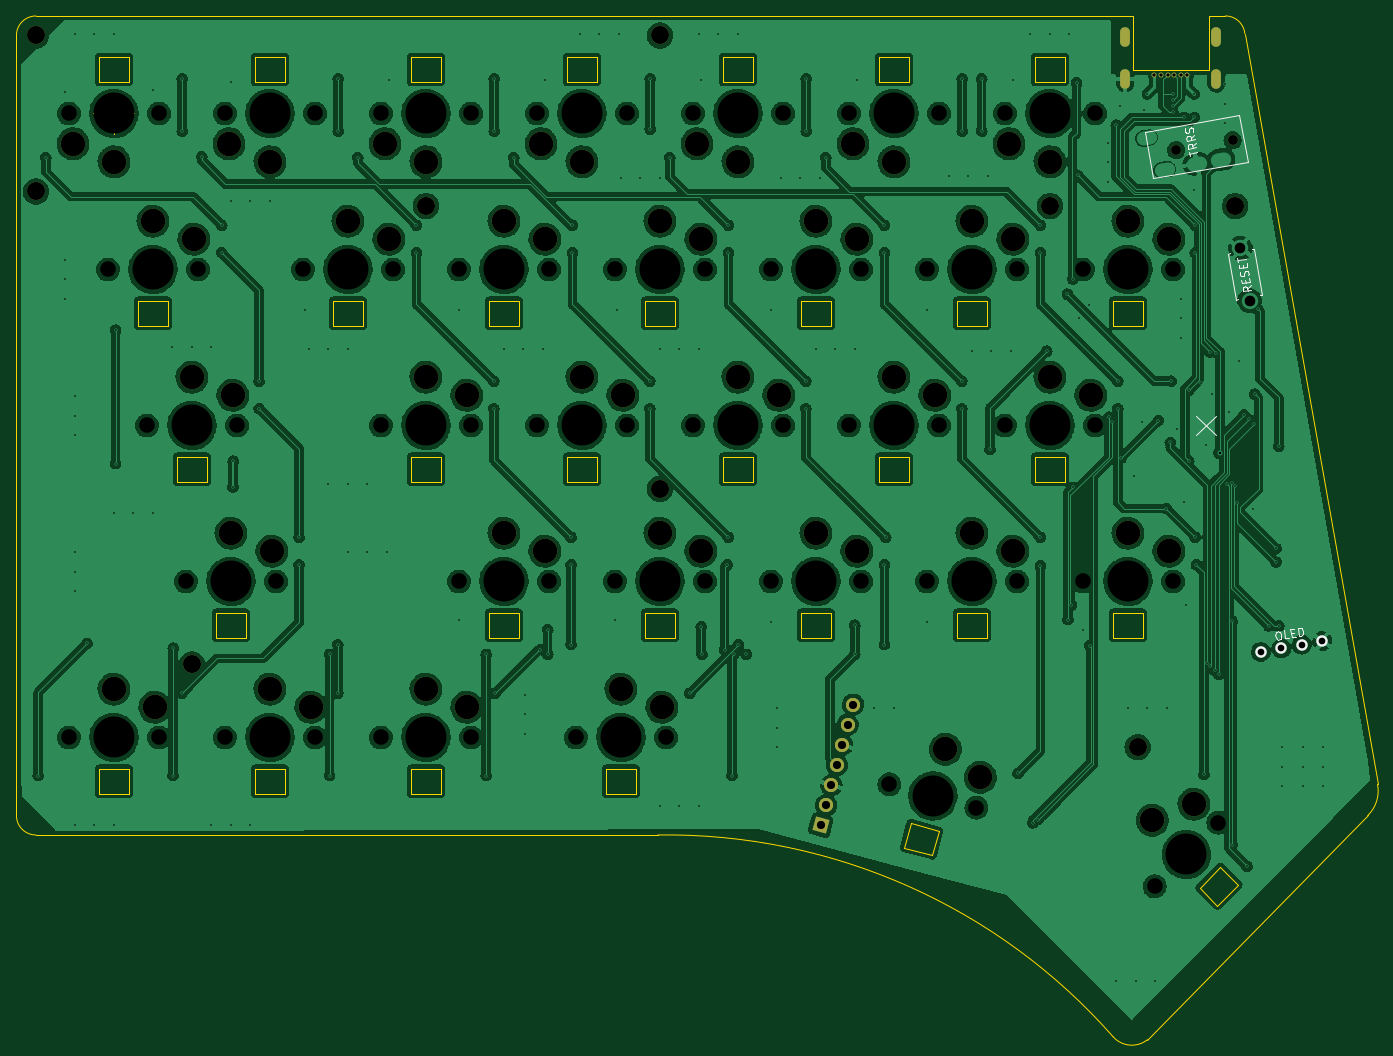
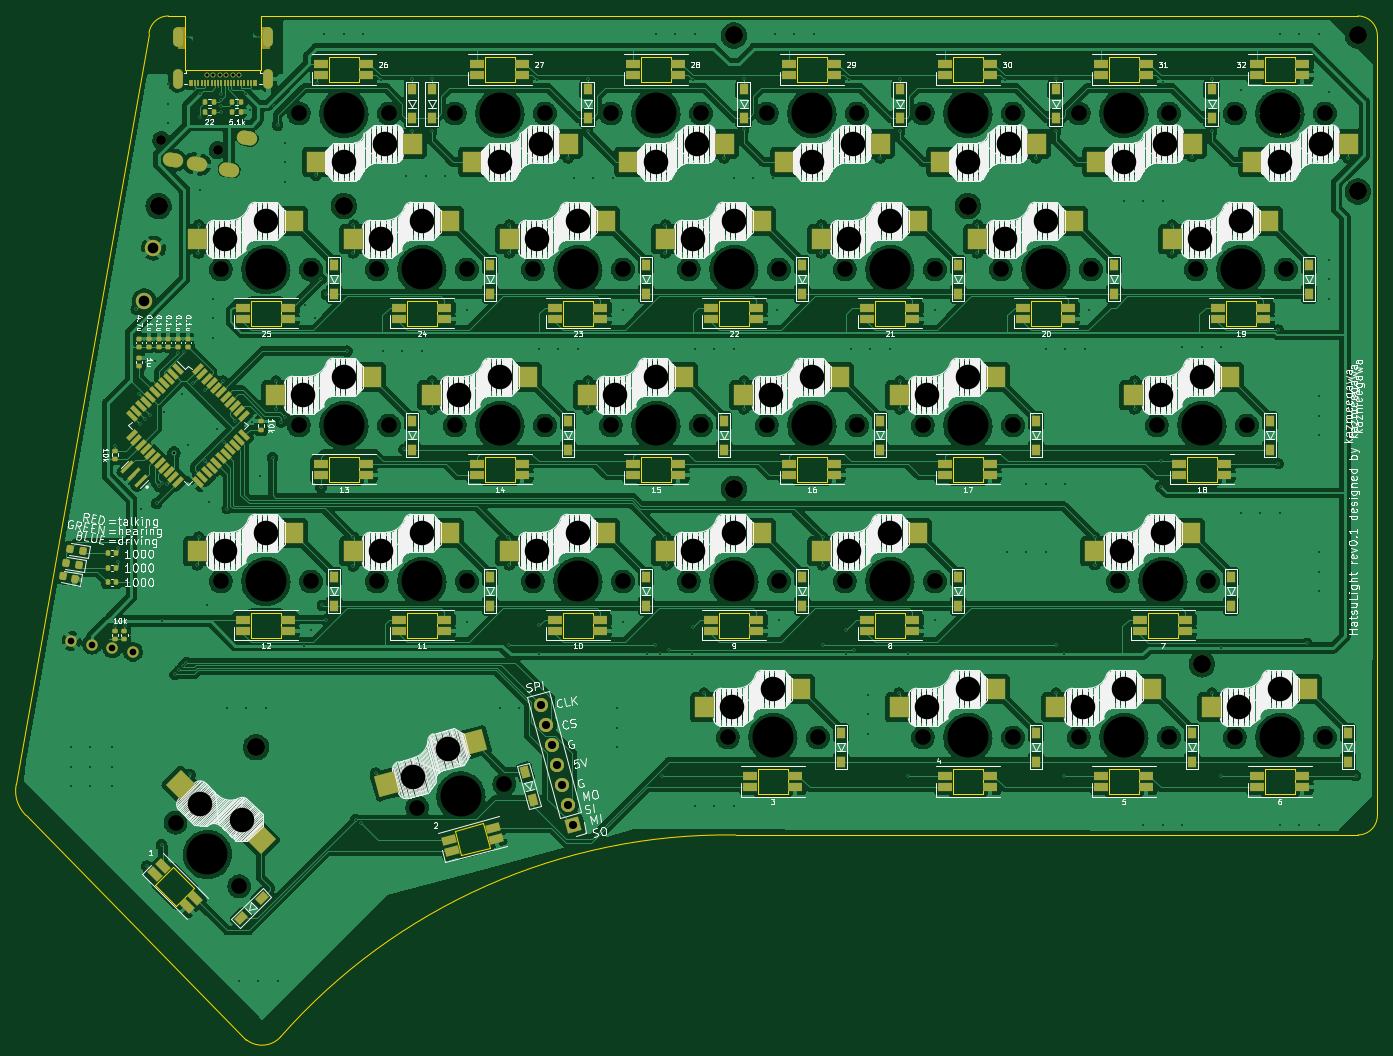
Circuit board: 10 layer files. Board 166.2 x 125.0 mm.
- bottom_copper: HatsuLight69_left.kicad_pcb-B_Cu.gbr (938390 bytes)
- bottom_mask: HatsuLight69_left.kicad_pcb-B_Mask.gbr (20228 bytes)
- paste: HatsuLight69_left.kicad_pcb-B_Paste.gbr (22203 bytes)
- bottom_silk: HatsuLight69_left.kicad_pcb-B_Silkscreen.gbr (227489 bytes)
- outline: HatsuLight69_left.kicad_pcb-Edge_Cuts.gbr (9001 bytes)
- top_copper: HatsuLight69_left.kicad_pcb-F_Cu.gbr (1013928 bytes)
- top_mask: HatsuLight69_left.kicad_pcb-F_Mask.gbr (5117 bytes)
- paste: HatsuLight69_left.kicad_pcb-F_Paste.gbr (509 bytes)
- top_silk: HatsuLight69_left.kicad_pcb-F_Silkscreen.gbr (4894 bytes)
- drill: HatsuLight69_left.kicad_pcb.drl (9340 bytes)

=== bottom_copper: HatsuLight69_left.kicad_pcb-B_Cu.gbr (938390 bytes, source omitted) ===
=== bottom_mask: HatsuLight69_left.kicad_pcb-B_Mask.gbr (20228 bytes, source omitted) ===
=== paste: HatsuLight69_left.kicad_pcb-B_Paste.gbr (22203 bytes, source omitted) ===
=== bottom_silk: HatsuLight69_left.kicad_pcb-B_Silkscreen.gbr (227489 bytes, source omitted) ===
=== outline: HatsuLight69_left.kicad_pcb-Edge_Cuts.gbr (9001 bytes, source omitted) ===
=== top_copper: HatsuLight69_left.kicad_pcb-F_Cu.gbr (1013928 bytes, source omitted) ===
=== top_mask: HatsuLight69_left.kicad_pcb-F_Mask.gbr ===
G04 #@! TF.GenerationSoftware,KiCad,Pcbnew,(6.0.8)*
G04 #@! TF.CreationDate,2023-01-03T23:55:29+09:00*
G04 #@! TF.ProjectId,HatsuLight69_left.kicad_pcb,48617473-754c-4696-9768-7436395f6c65,0.1*
G04 #@! TF.SameCoordinates,Original*
G04 #@! TF.FileFunction,Soldermask,Top*
G04 #@! TF.FilePolarity,Negative*
%FSLAX46Y46*%
G04 Gerber Fmt 4.6, Leading zero omitted, Abs format (unit mm)*
G04 Created by KiCad (PCBNEW (6.0.8)) date 2023-01-03 23:55:29*
%MOMM*%
%LPD*%
G01*
G04 APERTURE LIST*
G04 Aperture macros list*
%AMHorizOval*
0 Thick line with rounded ends*
0 $1 width*
0 $2 $3 position (X,Y) of the first rounded end (center of the circle)*
0 $4 $5 position (X,Y) of the second rounded end (center of the circle)*
0 Add line between two ends*
20,1,$1,$2,$3,$4,$5,0*
0 Add two circle primitives to create the rounded ends*
1,1,$1,$2,$3*
1,1,$1,$4,$5*%
%AMRotRect*
0 Rectangle, with rotation*
0 The origin of the aperture is its center*
0 $1 length*
0 $2 width*
0 $3 Rotation angle, in degrees counterclockwise*
0 Add horizontal line*
21,1,$1,$2,0,0,$3*%
G04 Aperture macros list end*
%ADD10O,1.200000X2.400000*%
%ADD11C,0.600000*%
%ADD12C,3.000000*%
%ADD13C,2.200000*%
%ADD14C,1.200000*%
%ADD15RotRect,1.700000X1.700000X345.000000*%
%ADD16HorizOval,1.700000X0.000000X0.000000X0.000000X0.000000X0*%
G04 APERTURE END LIST*
D10*
G04 #@! TO.C,J1*
X194145000Y-32365732D03*
X183045000Y-32365732D03*
X194145000Y-37415732D03*
X183045000Y-37415732D03*
D11*
X186595000Y-36965732D03*
X187395000Y-36965732D03*
X188195000Y-36965732D03*
X188995000Y-36965732D03*
X189795000Y-36965732D03*
X190595000Y-36965732D03*
G04 #@! TD*
D12*
G04 #@! TO.C,SW6*
X135731300Y-47571910D03*
X130731300Y-45371910D03*
G04 #@! TD*
G04 #@! TO.C,SW33*
X191419289Y-126007581D03*
X186328120Y-127987480D03*
G04 #@! TD*
D13*
G04 #@! TO.C,*
X50006292Y-32146875D03*
G04 #@! TD*
D12*
G04 #@! TO.C,SW26*
X169306300Y-95121910D03*
X164306300Y-92921910D03*
G04 #@! TD*
G04 #@! TO.C,SW21*
X173831300Y-73871910D03*
X178831300Y-76071910D03*
G04 #@! TD*
D13*
G04 #@! TO.C,*
X196453290Y-52982857D03*
G04 #@! TD*
D12*
G04 #@! TO.C,SW20*
X154781300Y-73871910D03*
X159781300Y-76071910D03*
G04 #@! TD*
G04 #@! TO.C,SW28*
X64531300Y-114171910D03*
X59531300Y-111971910D03*
G04 #@! TD*
D13*
G04 #@! TO.C,*
X126206356Y-32146875D03*
G04 #@! TD*
D12*
G04 #@! TO.C,SW4*
X97631300Y-47571910D03*
X92631300Y-45371910D03*
G04 #@! TD*
G04 #@! TO.C,SW25*
X145256300Y-92921910D03*
X150256300Y-95121910D03*
G04 #@! TD*
G04 #@! TO.C,SW11*
X112156300Y-57021910D03*
X107156300Y-54821910D03*
G04 #@! TD*
G04 #@! TO.C,SW12*
X126206300Y-54821910D03*
X131206300Y-57021910D03*
G04 #@! TD*
G04 #@! TO.C,SW29*
X78581300Y-111971910D03*
X83581300Y-114171910D03*
G04 #@! TD*
G04 #@! TO.C,SW30*
X97631300Y-111971910D03*
X102631300Y-114171910D03*
G04 #@! TD*
D13*
G04 #@! TO.C,*
X50006292Y-51196875D03*
G04 #@! TD*
D12*
G04 #@! TO.C,SW2*
X54531300Y-45371910D03*
X59531300Y-47571910D03*
G04 #@! TD*
D13*
G04 #@! TO.C,*
X126206356Y-87511011D03*
G04 #@! TD*
D12*
G04 #@! TO.C,SW27*
X183356300Y-92921910D03*
X188356300Y-95121910D03*
G04 #@! TD*
G04 #@! TO.C,SW9*
X64293800Y-54821910D03*
X69293800Y-57021910D03*
G04 #@! TD*
G04 #@! TO.C,SW17*
X97631300Y-73871910D03*
X102631300Y-76071910D03*
G04 #@! TD*
G04 #@! TO.C,SW19*
X135731300Y-73871910D03*
X140731300Y-76071910D03*
G04 #@! TD*
G04 #@! TO.C,SW8*
X168831300Y-45371910D03*
X173831300Y-47571910D03*
G04 #@! TD*
G04 #@! TO.C,SW15*
X183356300Y-54821910D03*
X188356300Y-57021910D03*
G04 #@! TD*
D13*
G04 #@! TO.C,REF\u002A\u002A*
X97631332Y-52982857D03*
G04 #@! TD*
D12*
G04 #@! TO.C,SW10*
X93106300Y-57021910D03*
X88106300Y-54821910D03*
G04 #@! TD*
G04 #@! TO.C,SW16*
X69056300Y-73871910D03*
X74056300Y-76071910D03*
G04 #@! TD*
D13*
G04 #@! TO.C,REF\u002A\u002A*
X69056308Y-108942279D03*
G04 #@! TD*
D12*
G04 #@! TO.C,SW13*
X145256300Y-54821910D03*
X150256300Y-57021910D03*
G04 #@! TD*
G04 #@! TO.C,SW24*
X131206300Y-95121910D03*
X126206300Y-92921910D03*
G04 #@! TD*
G04 #@! TO.C,SW7*
X154781300Y-47571910D03*
X149781300Y-45371910D03*
G04 #@! TD*
G04 #@! TO.C,SW3*
X78581300Y-47571910D03*
X73581300Y-45371910D03*
G04 #@! TD*
G04 #@! TO.C,SW22*
X78818812Y-95121910D03*
X73818812Y-92921910D03*
G04 #@! TD*
G04 #@! TO.C,SW32*
X165331060Y-122735830D03*
X161070832Y-119316698D03*
G04 #@! TD*
G04 #@! TO.C,SW18*
X121681300Y-76071910D03*
X116681300Y-73871910D03*
G04 #@! TD*
G04 #@! TO.C,SW5*
X116681300Y-47571910D03*
X111681300Y-45371910D03*
G04 #@! TD*
D13*
G04 #@! TO.C,REF\u002A\u002A*
X173831396Y-52982857D03*
G04 #@! TD*
D12*
G04 #@! TO.C,SW14*
X169306300Y-57021910D03*
X164306300Y-54821910D03*
G04 #@! TD*
D13*
G04 #@! TO.C,REF\u002A\u002A*
X184547030Y-119062600D03*
G04 #@! TD*
D12*
G04 #@! TO.C,SW31*
X126443800Y-114171910D03*
X121443800Y-111971910D03*
G04 #@! TD*
G04 #@! TO.C,SW23*
X112156300Y-95121910D03*
X107156300Y-92921910D03*
G04 #@! TD*
D14*
G04 #@! TO.C,J2*
X196136392Y-44934242D03*
X189242738Y-46149780D03*
G04 #@! TD*
D15*
G04 #@! TO.C,J4*
X145837183Y-128587500D03*
D16*
X146494583Y-126134048D03*
X147151984Y-123680597D03*
X147809384Y-121227145D03*
X148466784Y-118773694D03*
X149124185Y-116320242D03*
X149781585Y-113866790D03*
G04 #@! TD*
M02*

=== paste: HatsuLight69_left.kicad_pcb-F_Paste.gbr ===
G04 #@! TF.GenerationSoftware,KiCad,Pcbnew,(6.0.8)*
G04 #@! TF.CreationDate,2023-01-03T23:55:29+09:00*
G04 #@! TF.ProjectId,HatsuLight69_left.kicad_pcb,48617473-754c-4696-9768-7436395f6c65,0.1*
G04 #@! TF.SameCoordinates,Original*
G04 #@! TF.FileFunction,Paste,Top*
G04 #@! TF.FilePolarity,Positive*
%FSLAX46Y46*%
G04 Gerber Fmt 4.6, Leading zero omitted, Abs format (unit mm)*
G04 Created by KiCad (PCBNEW (6.0.8)) date 2023-01-03 23:55:29*
%MOMM*%
%LPD*%
G01*
G04 APERTURE LIST*
G04 APERTURE END LIST*
M02*

=== top_silk: HatsuLight69_left.kicad_pcb-F_Silkscreen.gbr ===
G04 #@! TF.GenerationSoftware,KiCad,Pcbnew,(6.0.8)*
G04 #@! TF.CreationDate,2023-01-03T23:55:29+09:00*
G04 #@! TF.ProjectId,HatsuLight69_left.kicad_pcb,48617473-754c-4696-9768-7436395f6c65,0.1*
G04 #@! TF.SameCoordinates,Original*
G04 #@! TF.FileFunction,Legend,Top*
G04 #@! TF.FilePolarity,Positive*
%FSLAX46Y46*%
G04 Gerber Fmt 4.6, Leading zero omitted, Abs format (unit mm)*
G04 Created by KiCad (PCBNEW (6.0.8)) date 2023-01-03 23:55:29*
%MOMM*%
%LPD*%
G01*
G04 APERTURE LIST*
%ADD10C,0.150000*%
%ADD11C,1.397000*%
G04 APERTURE END LIST*
D10*
X191690886Y-78581396D02*
X194072138Y-80962648D01*
X191690886Y-80962648D02*
X194072138Y-78581396D01*
G04 #@! TO.C,*
G04 #@! TO.C,SW1*
X198341727Y-62669079D02*
X197930654Y-63080038D01*
X198440955Y-63231827D02*
X197456147Y-63405475D01*
X197389995Y-63030310D01*
X197420353Y-62928250D01*
X197458979Y-62873085D01*
X197544502Y-62809652D01*
X197685189Y-62784845D01*
X197787249Y-62815203D01*
X197842413Y-62853829D01*
X197905847Y-62939351D01*
X197971999Y-63314516D01*
X197751455Y-62337977D02*
X197693572Y-62009708D01*
X198184617Y-61778063D02*
X198267306Y-62247019D01*
X197282499Y-62420667D01*
X197199809Y-61951711D01*
X198071570Y-61411167D02*
X198093658Y-61262211D01*
X198052313Y-61027733D01*
X197988880Y-60942211D01*
X197933715Y-60903584D01*
X197831655Y-60873227D01*
X197737864Y-60889764D01*
X197652342Y-60953198D01*
X197613715Y-61008363D01*
X197583357Y-61110423D01*
X197569538Y-61306274D01*
X197539180Y-61408334D01*
X197500553Y-61463499D01*
X197415031Y-61526932D01*
X197321240Y-61543470D01*
X197219180Y-61513113D01*
X197164015Y-61474486D01*
X197100582Y-61388964D01*
X197059237Y-61154486D01*
X197081325Y-61005530D01*
X197428965Y-60509049D02*
X197371083Y-60180780D01*
X197862127Y-59949134D02*
X197944817Y-60418090D01*
X196960009Y-60591738D01*
X196877320Y-60122782D01*
X196827706Y-59841409D02*
X196728478Y-59278661D01*
X197762900Y-59386387D02*
X196778092Y-59560035D01*
G04 #@! TO.C,J3*
X201547342Y-104943968D02*
X201734925Y-104910892D01*
X201836985Y-104941250D01*
X201947314Y-105018503D01*
X202027286Y-105197817D01*
X202085168Y-105526086D01*
X202071349Y-105721938D01*
X201994095Y-105832267D01*
X201908573Y-105895700D01*
X201720991Y-105928776D01*
X201618930Y-105898418D01*
X201508601Y-105821165D01*
X201428630Y-105641852D01*
X201370747Y-105313582D01*
X201384567Y-105117731D01*
X201461820Y-105007402D01*
X201547342Y-104943968D01*
X203034068Y-105697245D02*
X202565112Y-105779935D01*
X202391463Y-104795127D01*
X203271378Y-105123511D02*
X203599648Y-105065628D01*
X203831293Y-105556673D02*
X203362337Y-105639362D01*
X203188689Y-104654555D01*
X203657645Y-104571865D01*
X204253353Y-105482252D02*
X204079705Y-104497444D01*
X204314183Y-104456100D01*
X204463139Y-104478188D01*
X204573468Y-104555442D01*
X204636902Y-104640964D01*
X204716873Y-104820277D01*
X204741680Y-104960964D01*
X204727860Y-105156816D01*
X204697503Y-105258876D01*
X204620249Y-105369205D01*
X204487831Y-105440907D01*
X204253353Y-105482252D01*
G04 #@! TO.C,J2*
X190898010Y-46885425D02*
X190798782Y-46322678D01*
X191833204Y-46430403D02*
X190848396Y-46604051D01*
X191626480Y-45258013D02*
X191215406Y-45668972D01*
X191725707Y-45820760D02*
X190740899Y-45994408D01*
X190674748Y-45619244D01*
X190705105Y-45517183D01*
X190743732Y-45462019D01*
X190829254Y-45398585D01*
X190969941Y-45373778D01*
X191072001Y-45404136D01*
X191127166Y-45442763D01*
X191190599Y-45528285D01*
X191256751Y-45903450D01*
X191452831Y-44273205D02*
X191041758Y-44684164D01*
X191552059Y-44835953D02*
X190567251Y-45009601D01*
X190501099Y-44634436D01*
X190531457Y-44532376D01*
X190570084Y-44477211D01*
X190655606Y-44413778D01*
X190796293Y-44388971D01*
X190898353Y-44419328D01*
X190953518Y-44457955D01*
X191016951Y-44543477D01*
X191083103Y-44918642D01*
X191339784Y-43906309D02*
X191361873Y-43757354D01*
X191320528Y-43522876D01*
X191257094Y-43437353D01*
X191201930Y-43398727D01*
X191099870Y-43368369D01*
X191006078Y-43384907D01*
X190920556Y-43448340D01*
X190881930Y-43503505D01*
X190851572Y-43605565D01*
X190837752Y-43801417D01*
X190807394Y-43903477D01*
X190768768Y-43958641D01*
X190683246Y-44022075D01*
X190589454Y-44038613D01*
X190487394Y-44008255D01*
X190432230Y-43969628D01*
X190368796Y-43884106D01*
X190327451Y-43649628D01*
X190349540Y-43500672D01*
G04 #@! TO.C,SW1*
X199714606Y-63846184D02*
X199468404Y-63889596D01*
X199714606Y-63846184D02*
X198724811Y-58232780D01*
X198724811Y-58232780D02*
X198478609Y-58276192D01*
X196563221Y-64401858D02*
X195573426Y-58788454D01*
X195573426Y-58788454D02*
X195819628Y-58745042D01*
X196563221Y-64401858D02*
X196809423Y-64358446D01*
G04 #@! TO.C,J2*
X196962303Y-41843875D02*
X197969463Y-47555760D01*
X185390812Y-43884241D02*
X196962303Y-41843875D01*
X186397971Y-49596126D02*
X185390812Y-43884241D01*
X197969463Y-47555760D02*
X186397971Y-49596126D01*
G04 #@! TD*
D11*
G04 #@! TO.C,J3*
X199589788Y-107419117D03*
X202091201Y-106978050D03*
X204592613Y-106536984D03*
X207094026Y-106095917D03*
G04 #@! TD*
M02*

=== drill: HatsuLight69_left.kicad_pcb.drl (9340 bytes, source omitted) ===
